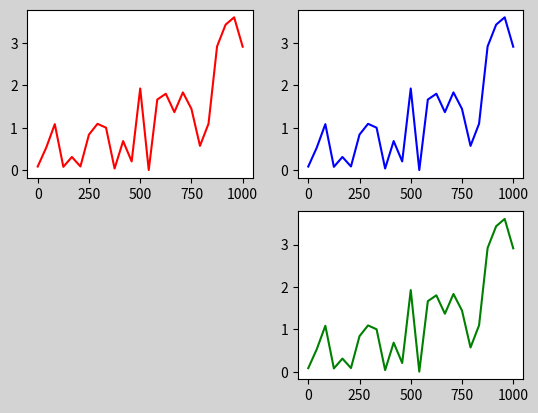
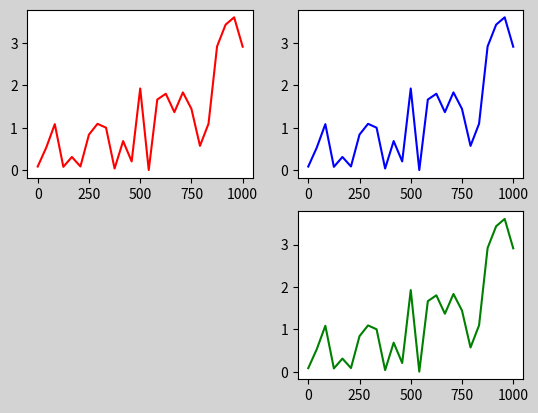

These figures' Python source, in order:
import matplotlib.pyplot as plt
import numpy as np

# Create Random Data

# X-Axis
data_x = np.linspace(0, 1000, 25)

# Y-Axis
np.random.seed(502)
data_t = np.random.rand(25)
increment = 1
data_y = []
for each in data_t:
    data_y.append(each * increment)
    increment += .065 * increment

# State-Based Approach — plt.subplot()
plt.figure(facecolor='lightgrey')
plt.subplot(2, 2, 1)
plt.plot(data_x, data_y, 'r-')
plt.subplot(2, 2, 2)
plt.plot(data_x, data_y, 'b-')
plt.subplot(2, 2, 4)
plt.plot(data_x, data_y, 'g-')
# plt.suptitle("Your Title Here")
# plt.xlabel("X Axis")
# plt.ylabel("Y Axis")
plt.show()

# Object-Oriented Approach — plt.subplots()
fig, ax = plt.subplots(2, 2)
fig.set_facecolor('lightgrey')
ax[0, 0].plot(data_x, data_y, 'r-')
ax[0, 1].plot(data_x, data_y, 'b-')
fig.delaxes(ax[1, 0])
ax[1, 1].plot(data_x, data_y, 'g-')
# fig.suptitle("Your Title Here")
# ax[1,1].set_xlabel("X Axis")
# ax[1,1].set_ylabel("Y Axis")
plt.show()
